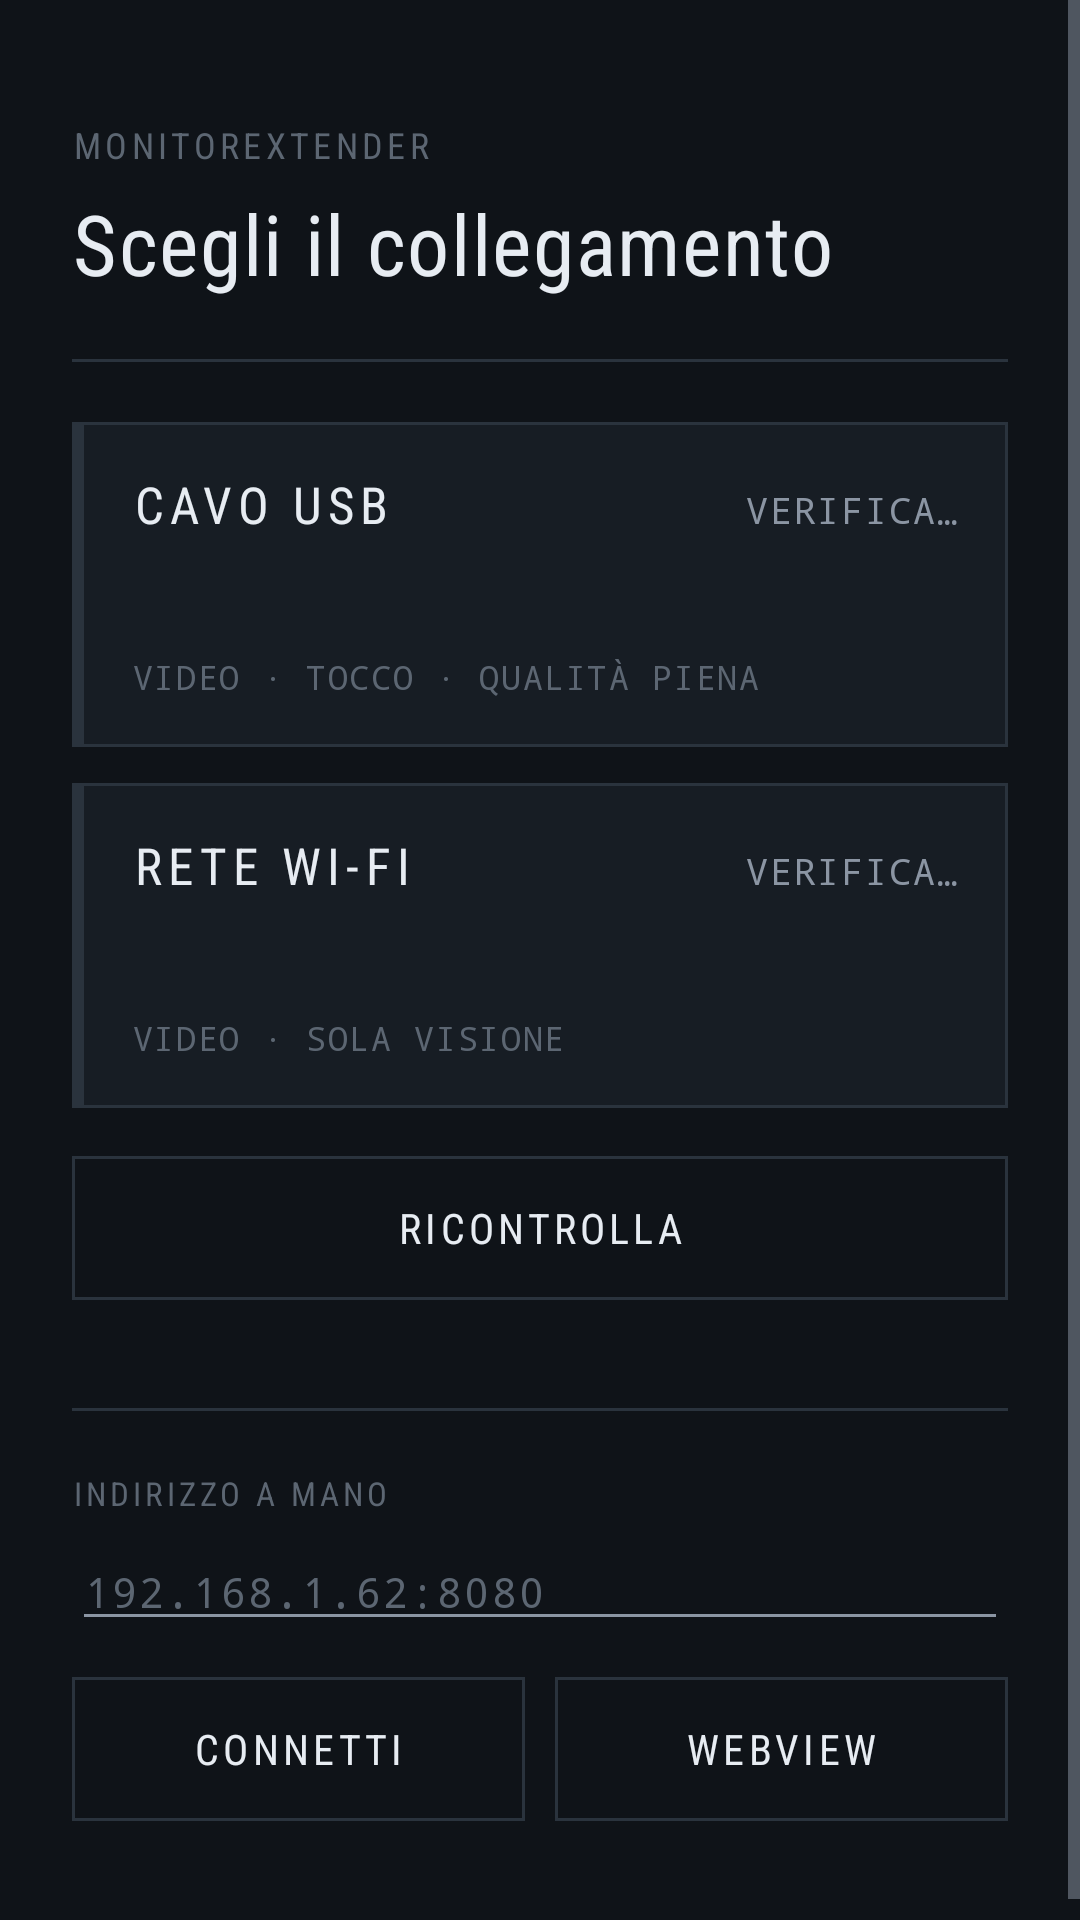

Layout XML and referenced resources for this Android screen:
<!-- AndroidManifest.xml: application theme Theme.MonitorExtender -->
<!-- res/layout/activity_main.xml -->
<?xml version="1.0" encoding="utf-8"?>
<ScrollView xmlns:android="http://schemas.android.com/apk/res/android"
    android:layout_width="match_parent"
    android:layout_height="match_parent"
    android:background="@color/bezel"
    android:fillViewport="true">

    <FrameLayout
        android:layout_width="match_parent"
        android:layout_height="wrap_content">

        <LinearLayout
            android:id="@+id/content"
            android:layout_width="match_parent"
            android:layout_height="wrap_content"
            android:layout_gravity="center_horizontal"
            android:orientation="vertical"
            android:paddingStart="24dp"
            android:paddingTop="40dp"
            android:paddingEnd="24dp"
            android:paddingBottom="40dp">

            <TextView
                style="@style/Label"
                android:layout_width="match_parent"
                android:layout_height="wrap_content"
                android:text="@string/app_name"
                android:textColor="@color/ink_faint"
                android:textSize="12sp" />

            <TextView
                style="@style/Label"
                android:layout_width="match_parent"
                android:layout_height="wrap_content"
                android:layout_marginTop="6dp"
                android:letterSpacing="0.02"
                android:text="@string/screen_title"
                android:textAllCaps="false"
                android:textSize="28sp" />

            <View
                android:layout_width="match_parent"
                android:layout_height="1dp"
                android:layout_marginTop="20dp"
                android:background="@color/rule" />

            
            <LinearLayout
                android:id="@+id/usb_card"
                android:layout_width="match_parent"
                android:layout_height="wrap_content"
                android:layout_marginTop="20dp"
                android:background="@drawable/input_unavailable"
                android:orientation="vertical"
                android:paddingStart="20dp"
                android:paddingTop="16dp"
                android:paddingEnd="16dp"
                android:paddingBottom="16dp">

                <LinearLayout
                    android:layout_width="match_parent"
                    android:layout_height="wrap_content"
                    android:baselineAligned="true"
                    android:orientation="horizontal">

                    <TextView
                        style="@style/Label"
                        android:layout_width="0dp"
                        android:layout_height="wrap_content"
                        android:layout_weight="1"
                        android:text="@string/usb_title"
                        android:textSize="17sp" />

                    <TextView
                        android:id="@+id/usb_state"
                        style="@style/Readout"
                        android:layout_width="wrap_content"
                        android:layout_height="wrap_content"
                        android:text="@string/checking"
                        android:textAllCaps="true"
                        android:textSize="12sp" />
                </LinearLayout>

                <TextView
                    android:id="@+id/usb_status"
                    android:layout_width="match_parent"
                    android:layout_height="wrap_content"
                    android:layout_marginTop="6dp"
                    android:textColor="@color/ink_dim"
                    android:textSize="14sp" />

                <TextView
                    android:id="@+id/usb_command"
                    style="@style/Readout"
                    android:layout_width="match_parent"
                    android:layout_height="wrap_content"
                    android:layout_marginTop="10dp"
                    android:background="@drawable/code_block"
                    android:padding="12dp"
                    android:text="@string/usb_command"
                    android:textColor="@color/ink"
                    android:textIsSelectable="true"
                    android:textSize="12sp"
                    android:visibility="gone" />

                <TextView
                    style="@style/Readout"
                    android:layout_width="match_parent"
                    android:layout_height="wrap_content"
                    android:layout_marginTop="14dp"
                    android:text="@string/usb_caps"
                    android:textAllCaps="true"
                    android:textColor="@color/ink_faint"
                    android:textSize="11sp" />
            </LinearLayout>

            
            <LinearLayout
                android:id="@+id/wifi_card"
                android:layout_width="match_parent"
                android:layout_height="wrap_content"
                android:layout_marginTop="12dp"
                android:background="@drawable/input_unavailable"
                android:orientation="vertical"
                android:paddingStart="20dp"
                android:paddingTop="16dp"
                android:paddingEnd="16dp"
                android:paddingBottom="16dp">

                <LinearLayout
                    android:layout_width="match_parent"
                    android:layout_height="wrap_content"
                    android:baselineAligned="true"
                    android:orientation="horizontal">

                    <TextView
                        style="@style/Label"
                        android:layout_width="0dp"
                        android:layout_height="wrap_content"
                        android:layout_weight="1"
                        android:text="@string/wifi_title"
                        android:textSize="17sp" />

                    <TextView
                        android:id="@+id/wifi_state"
                        style="@style/Readout"
                        android:layout_width="wrap_content"
                        android:layout_height="wrap_content"
                        android:text="@string/checking"
                        android:textAllCaps="true"
                        android:textSize="12sp" />
                </LinearLayout>

                <TextView
                    android:id="@+id/wifi_status"
                    android:layout_width="match_parent"
                    android:layout_height="wrap_content"
                    android:layout_marginTop="6dp"
                    android:textColor="@color/ink_dim"
                    android:textSize="14sp" />

                <TextView
                    style="@style/Readout"
                    android:layout_width="match_parent"
                    android:layout_height="wrap_content"
                    android:layout_marginTop="14dp"
                    android:text="@string/wifi_caps"
                    android:textAllCaps="true"
                    android:textColor="@color/ink_faint"
                    android:textSize="11sp" />
            </LinearLayout>

            <Button
                android:id="@+id/recheck"
                style="@style/QuietButton"
                android:layout_width="match_parent"
                android:layout_height="wrap_content"
                android:layout_marginTop="16dp"
                android:text="@string/recheck" />

            <View
                android:layout_width="match_parent"
                android:layout_height="1dp"
                android:layout_marginTop="36dp"
                android:background="@color/rule" />

            <TextView
                style="@style/Label"
                android:layout_width="match_parent"
                android:layout_height="wrap_content"
                android:layout_marginTop="20dp"
                android:text="@string/manual_label"
                android:textColor="@color/ink_faint"
                android:textSize="11sp" />

            <EditText
                android:id="@+id/address"
                style="@style/Readout"
                android:layout_width="match_parent"
                android:layout_height="wrap_content"
                android:layout_marginTop="6dp"
                android:autofillHints="no"
                android:hint="@string/address_hint"
                android:imeOptions="actionDone"
                android:inputType="textUri"
                android:maxLines="1"
                android:textColor="@color/ink"
                android:textSize="14sp" />

            <LinearLayout
                android:layout_width="match_parent"
                android:layout_height="wrap_content"
                android:layout_marginTop="12dp"
                android:orientation="horizontal">

                <Button
                    android:id="@+id/connect_native"
                    style="@style/QuietButton"
                    android:layout_width="0dp"
                    android:layout_height="wrap_content"
                    android:layout_weight="1"
                    android:text="@string/connect_native" />

                <Button
                    android:id="@+id/connect_web_view"
                    style="@style/QuietButton"
                    android:layout_width="0dp"
                    android:layout_height="wrap_content"
                    android:layout_marginStart="10dp"
                    android:layout_weight="1"
                    android:text="@string/connect_web_view" />
            </LinearLayout>

        </LinearLayout>
    </FrameLayout>
</ScrollView>
<!-- resources referenced by this layout -->
<resources>
  <color name="bezel">#FF0F1318</color>
  <color name="ink">#FFE7ECF2</color>
  <color name="ink_dim">#FF8B95A3</color>
  <color name="ink_faint">#FF5C6672</color>
  <color name="rule">#FF2A333D</color>
  <!-- drawable code_block (drawable) -->
  <?xml version="1.0" encoding="utf-8"?>
  <shape xmlns:android="http://schemas.android.com/apk/res/android"
      android:shape="rectangle">
      <solid android:color="@color/bezel" />
      <stroke android:width="1dp" android:color="@color/rule" />
  </shape>
  <!-- drawable input_unavailable (drawable) -->
  <?xml version="1.0" encoding="utf-8"?>
  <layer-list xmlns:android="http://schemas.android.com/apk/res/android">
      <item>
          <shape android:shape="rectangle">
              <solid android:color="@color/panel" />
              <stroke android:width="1dp" android:color="@color/rule" />
          </shape>
      </item>
      <item android:width="4dp" android:gravity="left|fill_vertical">
          <shape android:shape="rectangle">
              <solid android:color="@color/rule" />
          </shape>
      </item>
  </layer-list>
  <string name="address_hint">192.168.1.62:8080</string>
  <string name="app_name">MonitorExtender</string>
  <string name="checking">Verifica…</string>
  <string name="connect_native">Connetti</string>
  <string name="connect_web_view">WebView</string>
  <string name="manual_label">Indirizzo a mano</string>
  <string name="recheck">Ricontrolla</string>
  <string name="screen_title">Scegli il collegamento</string>
  <string name="usb_caps">Video · Tocco · Qualità piena</string>
  <string name="usb_command">powershell -File tools\\usb-link.ps1</string>
  <string name="usb_title">Cavo USB</string>
  <string name="wifi_caps">Video · Sola visione</string>
  <string name="wifi_title">Rete Wi-Fi</string>
  <style name="Label">
          <item name="android:fontFamily">sans-serif-condensed</item>
          <item name="android:textAllCaps">true</item>
          <item name="android:letterSpacing">0.12</item>
          <item name="android:textColor">@color/ink</item>
      </style>
  <style name="QuietButton">
          <item name="android:background">@drawable/button_quiet</item>
          <item name="android:fontFamily">sans-serif-condensed</item>
          <item name="android:textAllCaps">true</item>
          <item name="android:letterSpacing">0.1</item>
          <item name="android:textColor">@color/ink</item>
          <item name="android:textSize">14sp</item>
          <item name="android:minHeight">48dp</item>
          <item name="android:stateListAnimator">@null</item>
      </style>
  <style name="Readout">
          <item name="android:fontFamily">monospace</item>
          <item name="android:letterSpacing">0.05</item>
          <item name="android:textColor">@color/ink_dim</item>
      </style>
  <style name="Theme.MonitorExtender" parent="@android:style/Theme.Material.NoActionBar">
          <item name="android:windowBackground">@color/bezel</item>
          <item name="android:colorAccent">@color/signal</item>
          <item name="android:textColorPrimary">@color/ink</item>
          <item name="android:textColorSecondary">@color/ink_dim</item>
          <item name="android:textColorHint">@color/ink_faint</item>
          <item name="android:statusBarColor">@color/bezel</item>
          <item name="android:navigationBarColor">@color/bezel</item>
      </style>
  <color name="panel">#FF171D24</color>
  <color name="signal">#FFF2A33C</color>
</resources>
